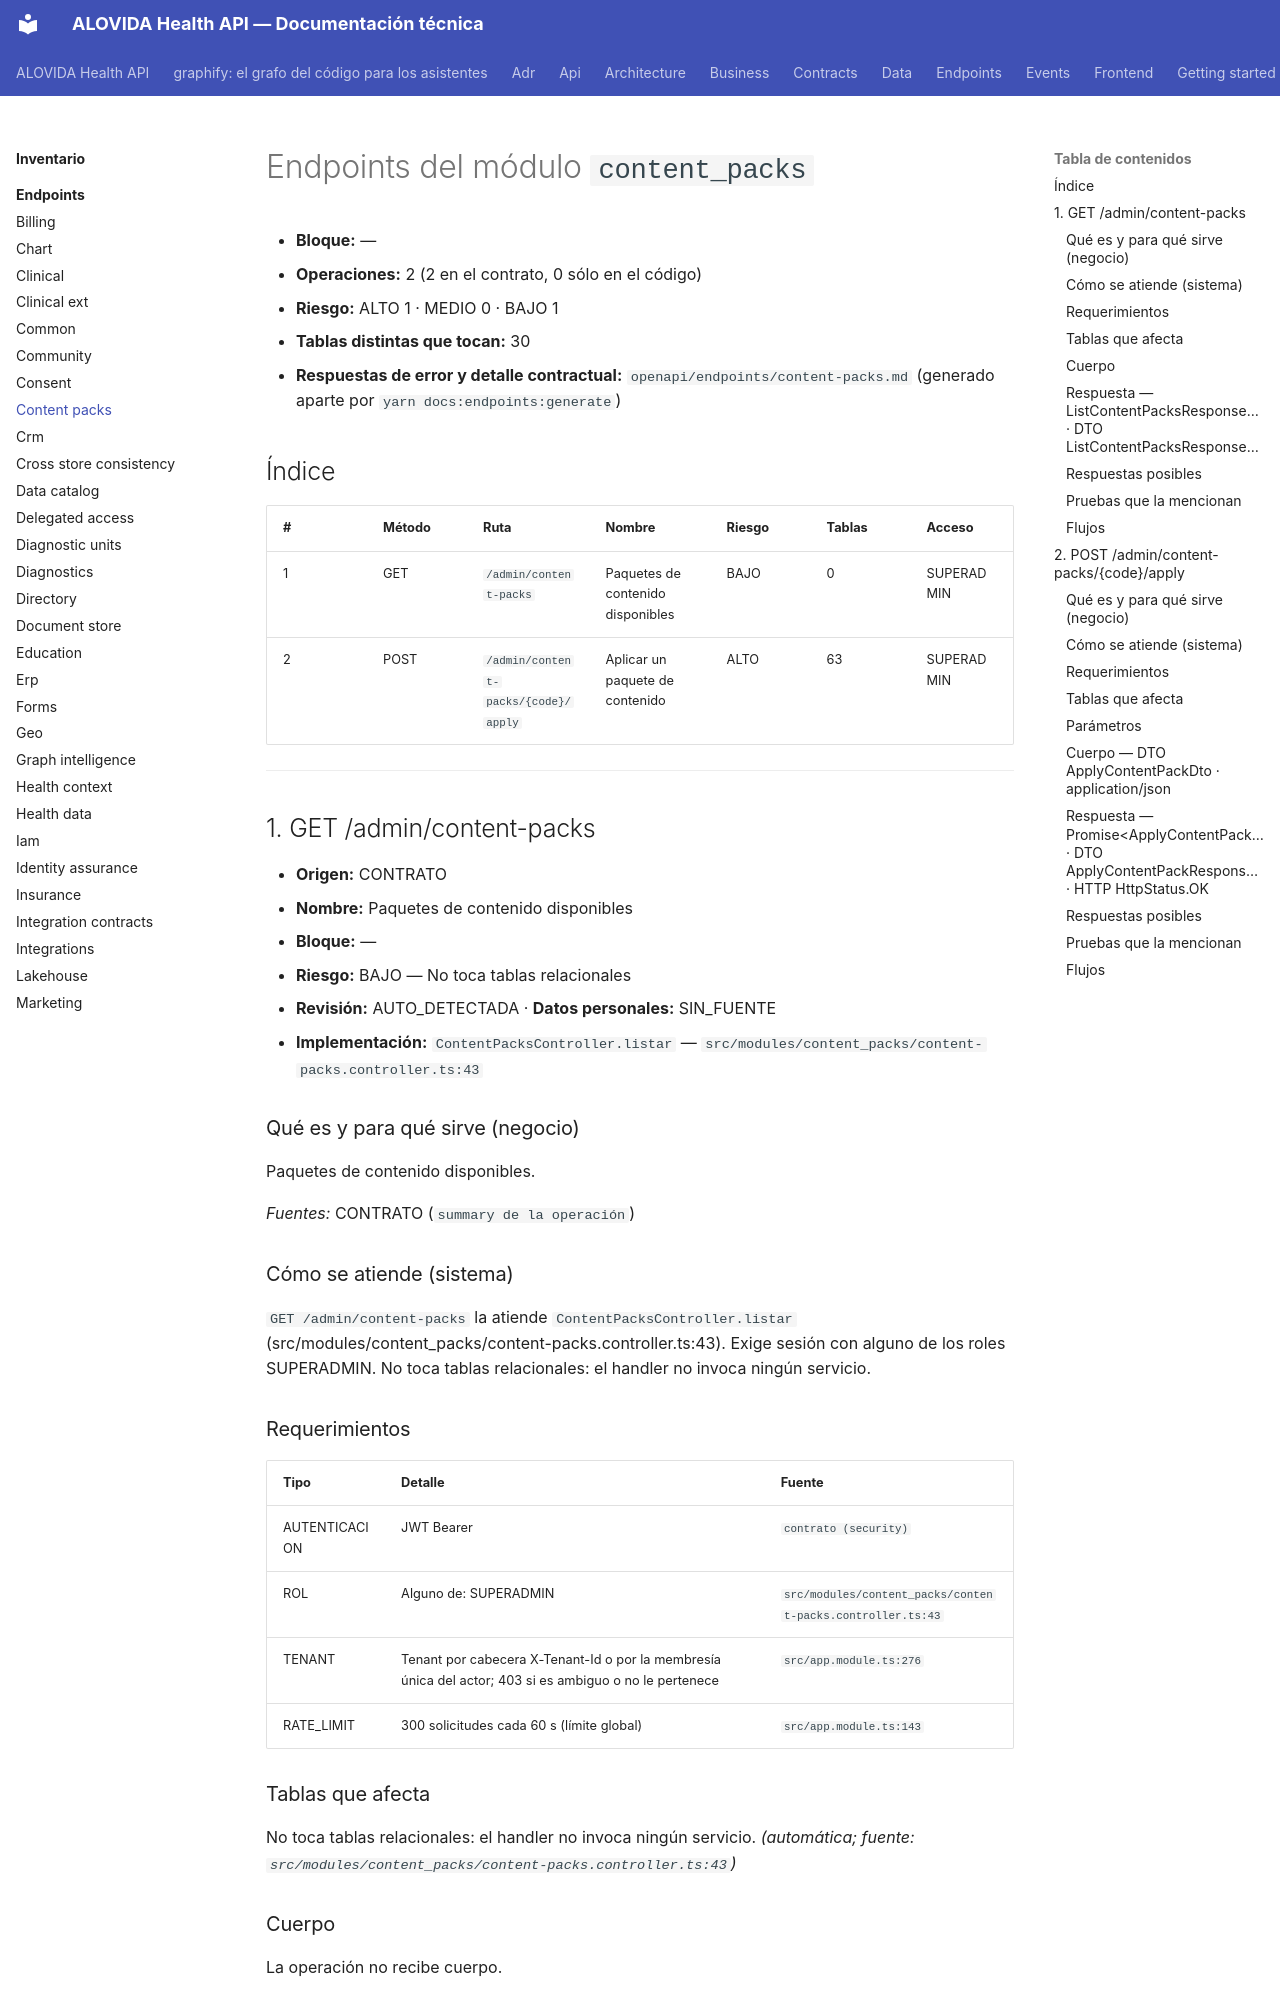

repository: mdavila-2001/mantra-core-health-api · page: inventario/endpoints/content_packs/index.html · generator: mkdocs

<!-- AUTOGENERADO por tools/inventario/endpoints.mjs. No editar manualmente. -->

# Endpoints del módulo `content_packs`

- **Bloque:** —
- **Operaciones:** 2 (2 en el contrato, 0 sólo en el código)
- **Riesgo:** ALTO 1 · MEDIO 0 · BAJO 1
- **Tablas distintas que tocan:** 30
- **Respuestas de error y detalle contractual:** `openapi/endpoints/content-packs.md` (generado aparte por `yarn docs:endpoints:generate`)

## Índice

| # | Método | Ruta | Nombre | Riesgo | Tablas | Acceso |
|---|---|---|---|---|---|---|
| 1 | GET | `/admin/content-packs` | Paquetes de contenido disponibles | BAJO | 0 | SUPERADMIN |
| 2 | POST | `/admin/content-packs/{code}/apply` | Aplicar un paquete de contenido | ALTO | 63 | SUPERADMIN |

---

## 1. GET /admin/content-packs

- **Origen:** CONTRATO
- **Nombre:** Paquetes de contenido disponibles
- **Bloque:** —
- **Riesgo:** BAJO — No toca tablas relacionales
- **Revisión:** AUTO_DETECTADA · **Datos personales:** SIN_FUENTE
- **Implementación:** `ContentPacksController.listar` — `src/modules/content_packs/content-packs.controller.ts:43`

### Qué es y para qué sirve (negocio)

Paquetes de contenido disponibles.

_Fuentes:_ CONTRATO (`summary de la operación`)

### Cómo se atiende (sistema)

`GET /admin/content-packs` la atiende `ContentPacksController.listar` (src/modules/content_packs/content-packs.controller.ts:43). Exige sesión con alguno de los roles SUPERADMIN. No toca tablas relacionales: el handler no invoca ningún servicio.

### Requerimientos

| Tipo | Detalle | Fuente |
|---|---|---|
| AUTENTICACION | JWT Bearer | `contrato (security)` |
| ROL | Alguno de: SUPERADMIN | `src/modules/content_packs/content-packs.controller.ts:43` |
| TENANT | Tenant por cabecera X-Tenant-Id o por la membresía única del actor; 403 si es ambiguo o no le pertenece | `src/app.module.ts:276` |
| RATE_LIMIT | 300 solicitudes cada 60 s (límite global) | `src/app.module.ts:143` |

### Tablas que afecta

No toca tablas relacionales: el handler no invoca ningún servicio. _(automática; fuente: `src/modules/content_packs/content-packs.controller.ts:43`)_

### Cuerpo

La operación no recibe cuerpo.
